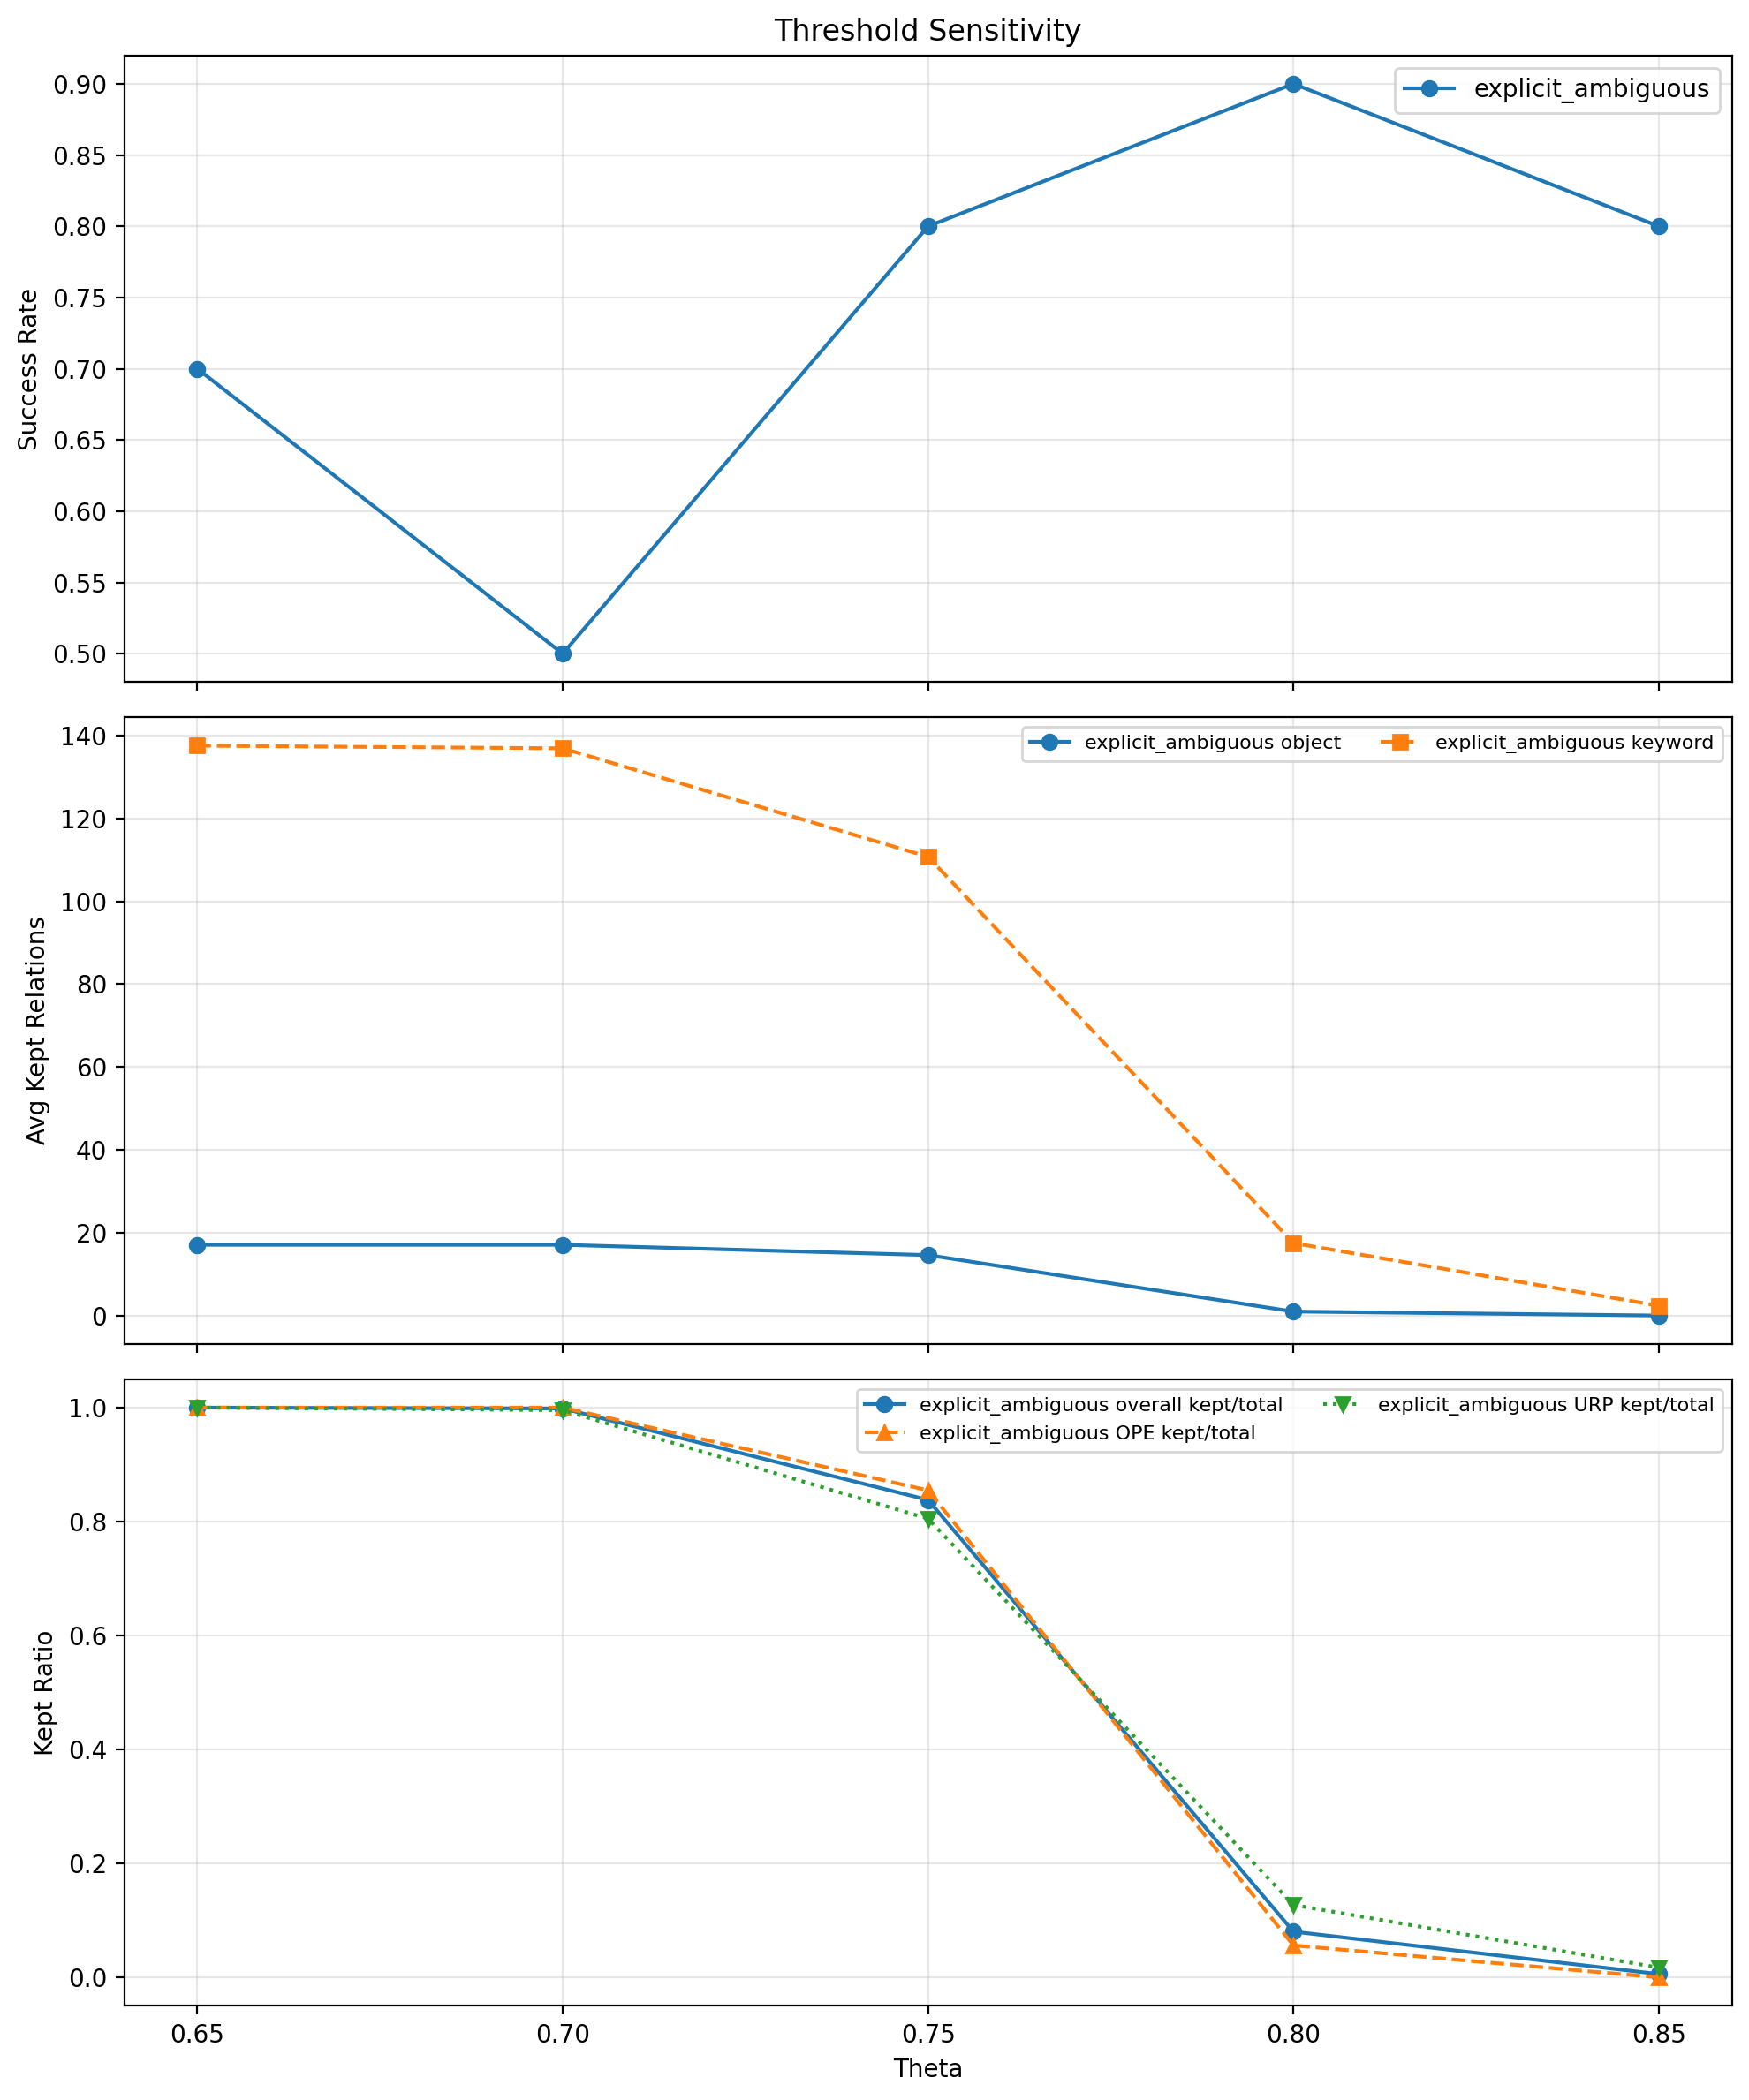

Values plotted in this chart, from the file beside it:
theta, category, success_rate, relations_total, relations_kept, avg_relations_per_object, avg_relations_per_object_before, avg_relations_per_keyword, avg_relations_per_keyword_before, ope_objects, ope_zero_relation_objects, ope_zero_relation_object_ratio, ope_relations_total, ope_relations_kept, urp_keywords, urp_zero_relation_keywords, urp_zero_relation_keyword_ratio, urp_relations_total, urp_relations_kept, zero_relation_queries, total_relation_queries, zero_relation_query_ratio, ope_zero_relation_object_names, urp_zero_relation_keyword_names
0.65, explicit_ambiguous, 0.7, 6471, 6471, 17.08, 17.08, 137.6, 137.6, 250, 60, 0.24, 4270, 4270, 16, 0, 0.0, 2201, 2201, 60, 266, 0.2256, ceramic bowl; chili bottle; energy bar; …, 
0.7, explicit_ambiguous, 0.5, 6471, 6461, 17.08, 17.08, 136.9, 137.6, 250, 60, 0.24, 4270, 4270, 16, 0, 0.0, 2201, 2191, 60, 266, 0.2256, ceramic bowl; chili bottle; energy bar; …, 
0.75, explicit_ambiguous, 0.8, 6471, 5422, 14.6, 17.08, 110.8, 137.6, 250, 60, 0.24, 4270, 3650, 16, 0, 0.0, 2201, 1772, 60, 266, 0.2256, ceramic bowl; chili bottle; energy bar; …, 
0.8, explicit_ambiguous, 0.9, 6471, 520, 0.96, 17.08, 17.5, 137.6, 250, 190, 0.76, 4270, 240, 16, 3, 0.1875, 2201, 280, 193, 266, 0.7256, 7up; apple; butter; carrot; ceramic bowl…, drink; spill; wipe
0.85, explicit_ambiguous, 0.8, 6471, 38, 0.0, 17.08, 2.375, 137.6, 250, 250, 1.0, 4270, 0, 16, 15, 0.9375, 2201, 38, 265, 266, 0.9962, 7up; apple; butter; carrot; ceramic bowl…, Snack; chips; drink; fruit; snacks; soda…
